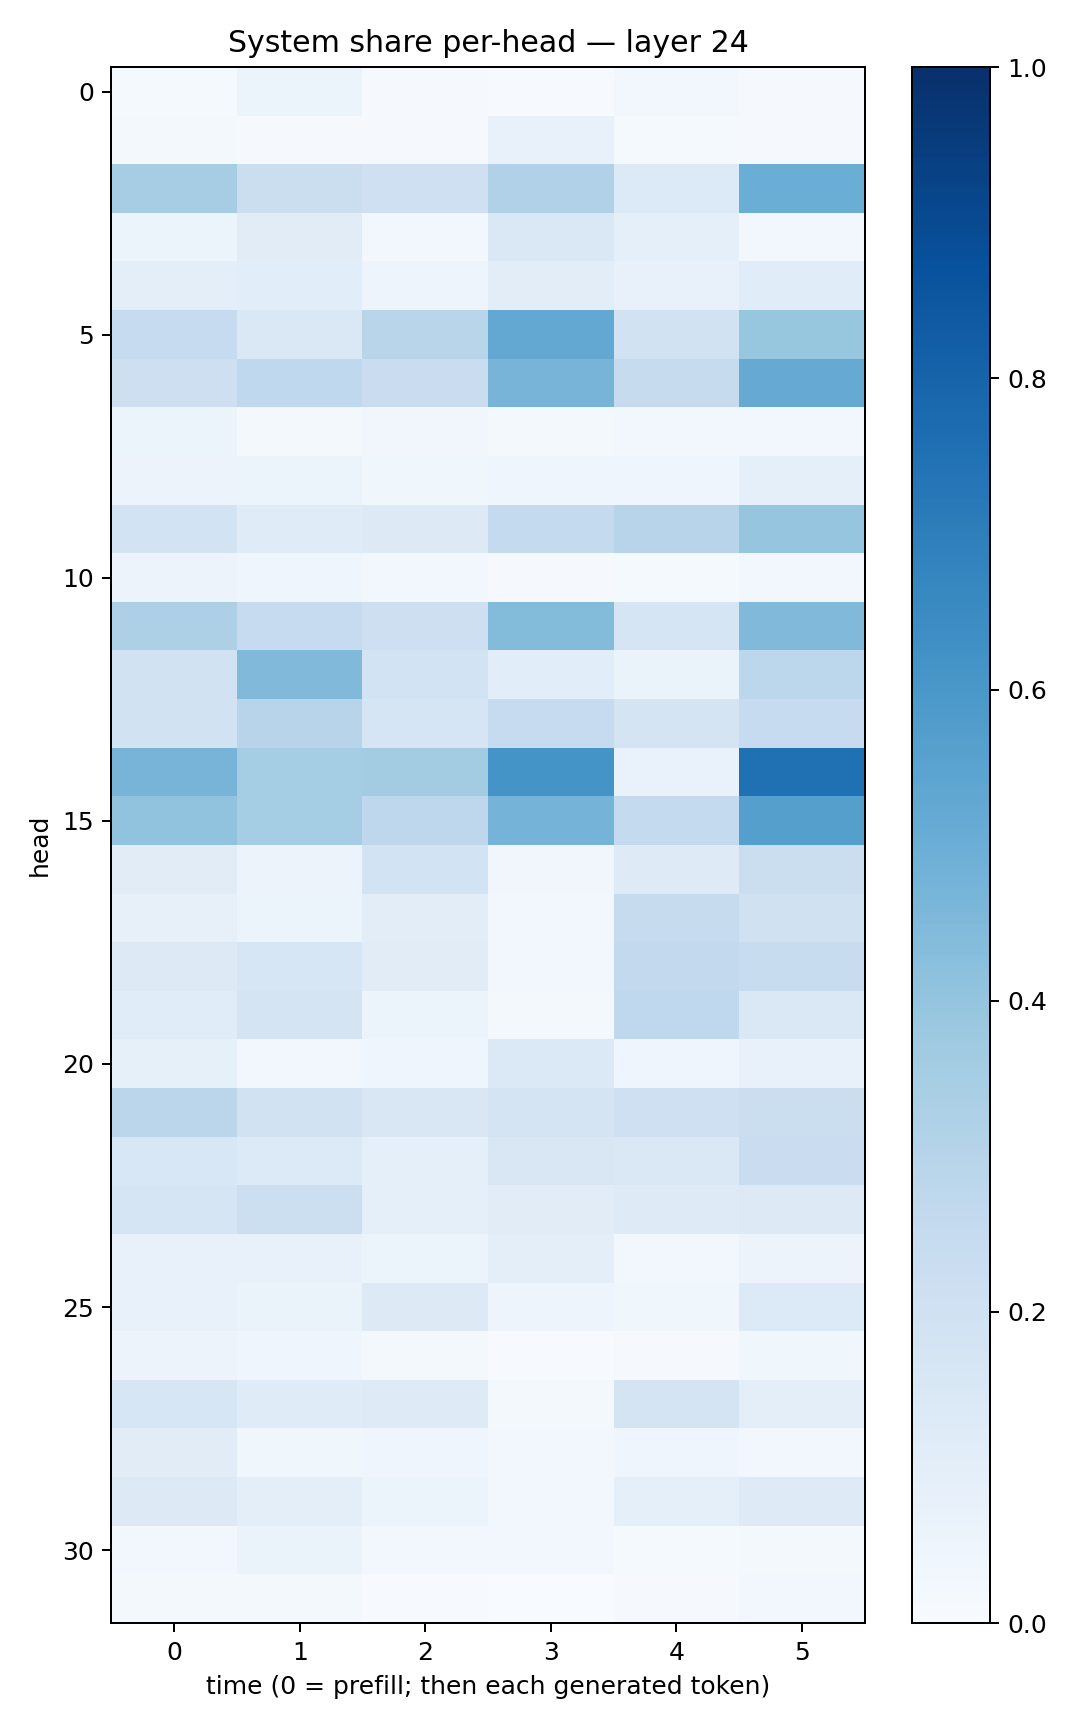

The table this chart was drawn from, first rows:
0.015601855, 0.051507376, 0.011235031, 0.004902696, 0.02380243, 0.008269186
0.01837, 0.01094, 0.008134, 0.07284, 0.0133, 0.01156
0.3509, 0.2193, 0.2103, 0.3176, 0.1365, 0.5029
0.05308, 0.1126, 0.02504, 0.1471, 0.08909, 0.03055
0.09577, 0.107, 0.04893, 0.1034, 0.07167, 0.1152
0.2488, 0.1422, 0.2896, 0.5252, 0.1887, 0.3943
0.2144, 0.2678, 0.2266, 0.4689, 0.2428, 0.5127
0.05241, 0.01568, 0.03425, 0.01638, 0.03008, 0.02925
0.05747, 0.06088, 0.0355, 0.04124, 0.04494, 0.0892
0.1857, 0.1177, 0.1265, 0.2554, 0.294, 0.3951
0.0573, 0.04065, 0.02753, 0.01124, 0.01449, 0.02437
0.3248, 0.2496, 0.2133, 0.4405, 0.1674, 0.4468
0.1901, 0.4469, 0.1851, 0.1079, 0.06258, 0.2775
0.1887, 0.2951, 0.1647, 0.2489, 0.1748, 0.2475
0.4722, 0.3517, 0.3587, 0.6168, 0.06653, 0.7506
0.4047, 0.3549, 0.2736, 0.473, 0.2567, 0.5634
0.112, 0.05677, 0.1853, 0.03164, 0.1211, 0.2221
0.08093, 0.06088, 0.1032, 0.02784, 0.2429, 0.199
0.1309, 0.1618, 0.1103, 0.0285, 0.2614, 0.2352
0.1155, 0.1769, 0.06025, 0.01724, 0.268, 0.1417
0.08282, 0.02941, 0.04422, 0.1385, 0.04112, 0.07769
0.2849, 0.1879, 0.1512, 0.1734, 0.2105, 0.2215
0.1556, 0.1356, 0.09003, 0.1501, 0.1481, 0.2294
0.1715, 0.216, 0.08872, 0.1111, 0.1221, 0.125
0.07492, 0.07181, 0.06073, 0.09789, 0.03059, 0.05805
0.07361, 0.06257, 0.13, 0.04851, 0.03604, 0.1353
0.05749, 0.04378, 0.01607, 0.004666, 0.01156, 0.03708
0.1607, 0.121, 0.1243, 0.0158, 0.1774, 0.09489
0.1106, 0.03843, 0.04353, 0.0285, 0.0422, 0.02627
0.1263, 0.09387, 0.05429, 0.02393, 0.0923, 0.1241
0.02857, 0.06446, 0.03119, 0.02949, 0.01513, 0.01855
0.01906, 0.01647, 0.005461, 0.003282, 0.009504, 0.0235
